4-way image classification set "dataset" from GitHub (iDanishDev/Maize-Disease-Detection); label vocabulary: maize blight, maize common rust, maize gray leaf spot, maize healthy.

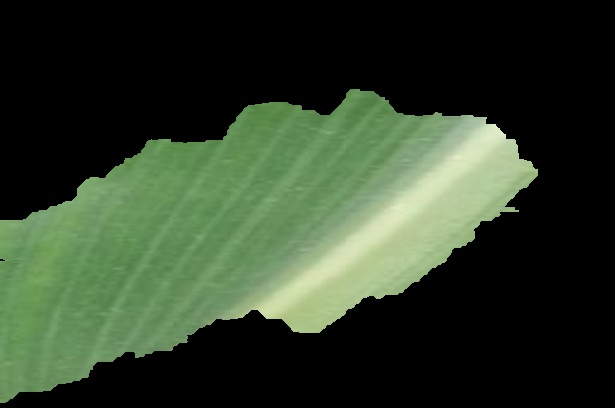
Label: maize healthy

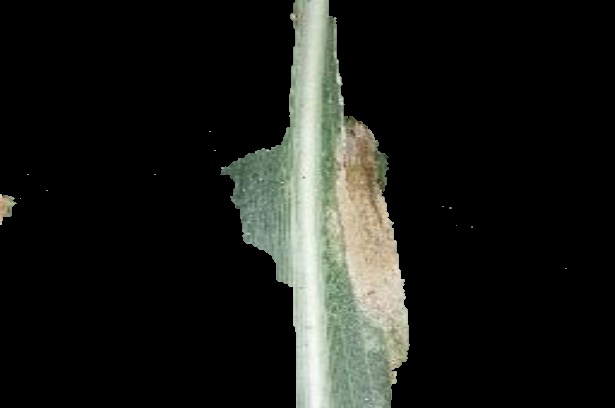
Label: maize blight

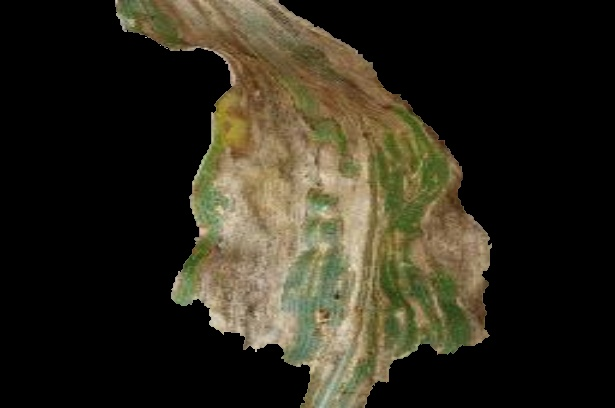
Label: maize gray leaf spot

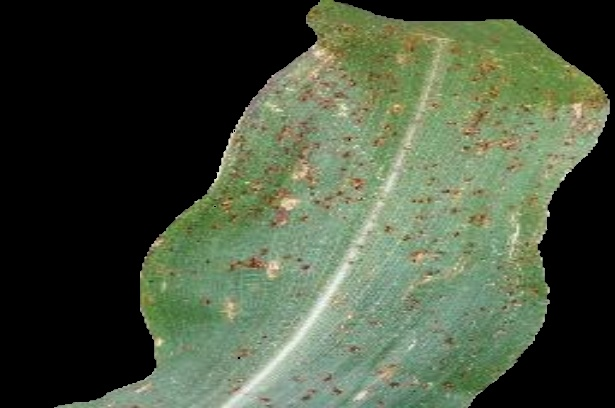
Label: maize common rust

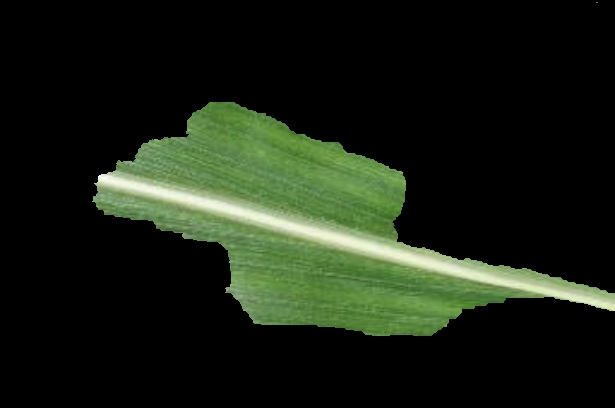
Label: maize healthy

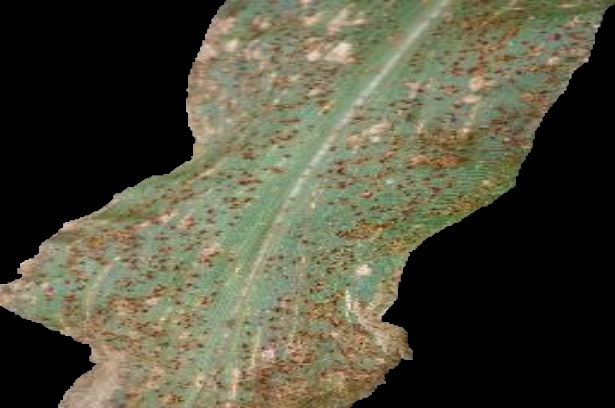
Label: maize common rust
